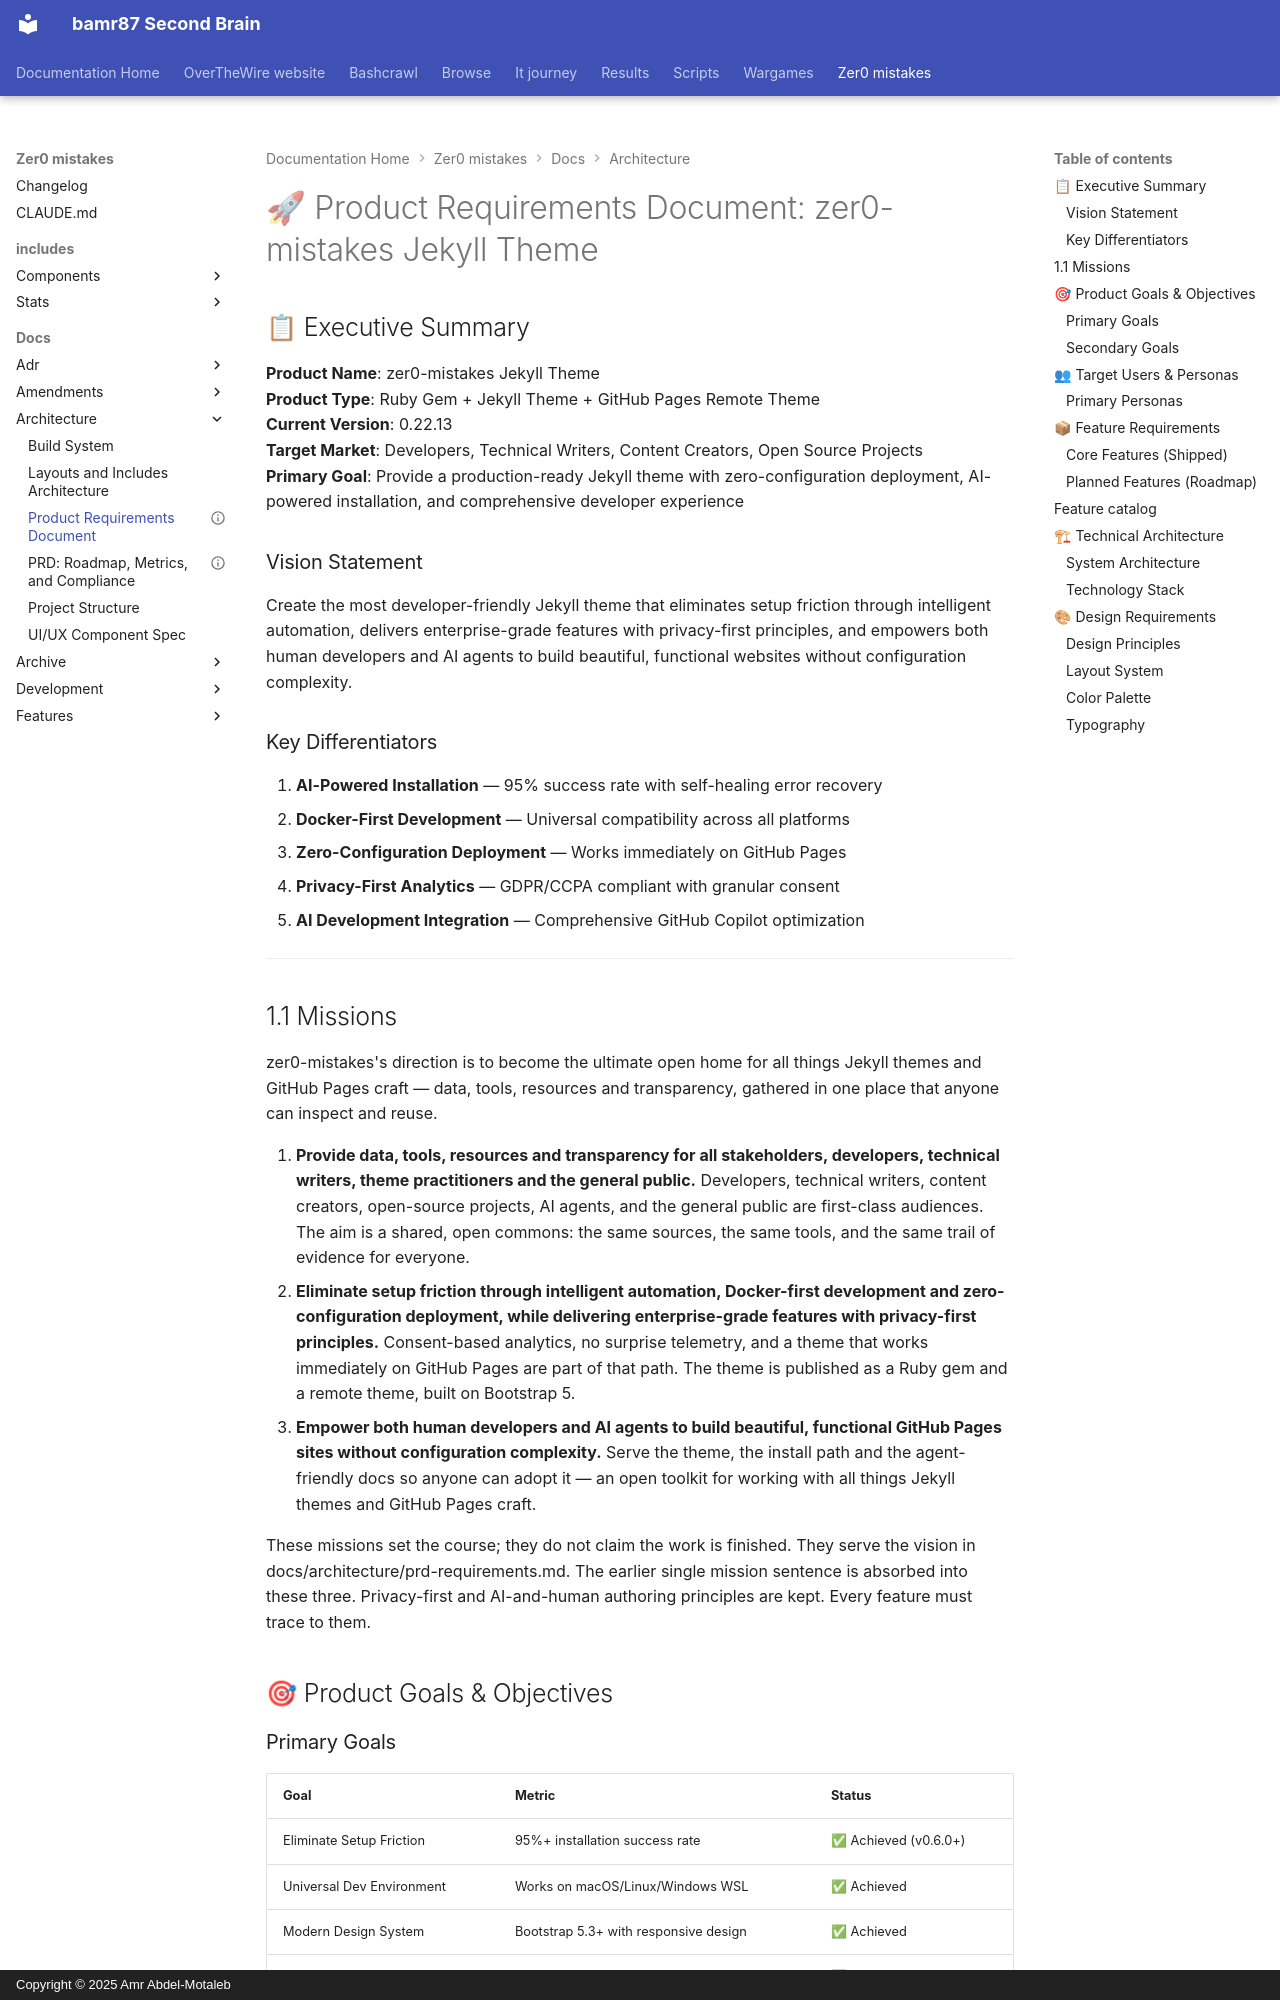

repository: bamr87/README · page: zer0-mistakes/docs/architecture/prd-requirements/index.html · generator: mkdocs · copyright: Copyright © 2025 Amr Abdel-Motaleb

---
author: bamr87
categories:
- docs
date: 2026-04-11 00:00:00+00:00
description: 'Full PRD for the zer0-mistakes Jekyll theme: vision, user personas,
  feature requirements, technical architecture, and design specifications.'
lastmod: 2026-05-31 20:54:52+00:00
source_file: docs/architecture/prd-requirements.md
source_repo: bamr87/zer0-mistakes
source_url: https://github.com/bamr87/zer0-mistakes/blob/main/docs/architecture/prd-requirements.md
status: Active
tags:
- architecture
- product
- prd
- requirements
title: Product Requirements Document
---

# 🚀 Product Requirements Document: zer0-mistakes Jekyll Theme

## 📋 Executive Summary

**Product Name**: zer0-mistakes Jekyll Theme  
**Product Type**: Ruby Gem + Jekyll Theme + GitHub Pages Remote Theme  
**Current Version**: 0.22.13  
**Target Market**: Developers, Technical Writers, Content Creators, Open Source Projects  
**Primary Goal**: Provide a production-ready Jekyll theme with zero-configuration deployment, AI-powered installation, and comprehensive developer experience

### Vision Statement

Create the most developer-friendly Jekyll theme that eliminates setup friction through intelligent automation, delivers enterprise-grade features with privacy-first principles, and empowers both human developers and AI agents to build beautiful, functional websites without configuration complexity.

### Key Differentiators

1. **AI-Powered Installation** — 95% success rate with self-healing error recovery
2. **Docker-First Development** — Universal compatibility across all platforms
3. **Zero-Configuration Deployment** — Works immediately on GitHub Pages
4. **Privacy-First Analytics** — GDPR/CCPA compliant with granular consent
5. **AI Development Integration** — Comprehensive GitHub Copilot optimization

---
